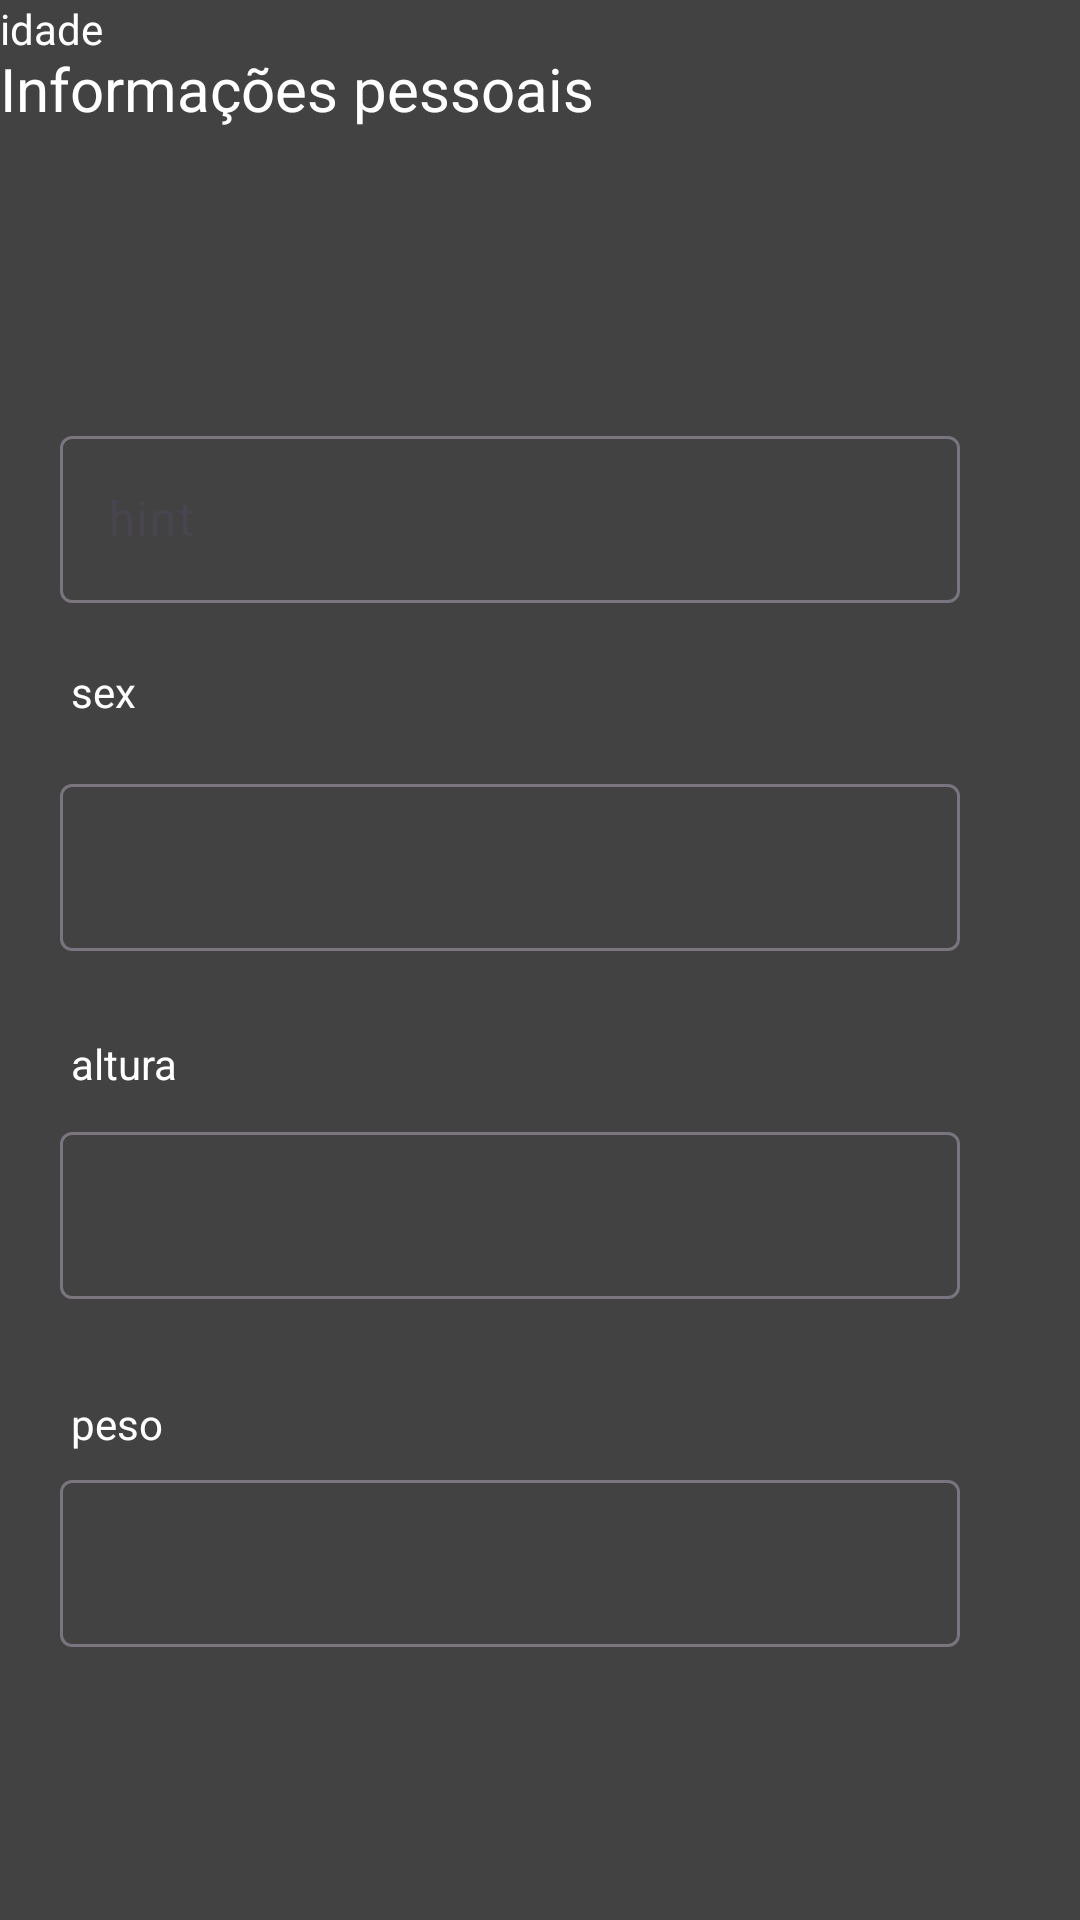

Write the Android layout XML for this screen, with the resource values it uses.
<!-- AndroidManifest.xml: application theme Theme.FitnessLife -->
<!-- res/layout/activity_tela_cadastro_personal_info.xml -->
<?xml version="1.0" encoding="utf-8"?>
<androidx.constraintlayout.widget.ConstraintLayout xmlns:android="http://schemas.android.com/apk/res/android"
    xmlns:app="http://schemas.android.com/apk/res-auto"
    xmlns:tools="http://schemas.android.com/tools"
    android:id="@+id/main"
    android:layout_width="match_parent"
    android:layout_height="match_parent"
    android:background="@color/cardview_dark_background"
    tools:context=".activity_tela_cadastro_personal_info">

    <com.google.android.material.textfield.TextInputLayout
        android:id="@+id/inputSenha"
        android:layout_width="300dp"
        android:layout_height="wrap_content"
        android:layout_marginTop="55dp"
        android:layout_marginEnd="20dp"
        android:textColor="@color/white"
        app:layout_constraintEnd_toEndOf="parent"
        app:layout_constraintStart_toStartOf="parent"
        app:layout_constraintTop_toBottomOf="@+id/inputSobrenome">

        <EditText
            android:id="@+id/editTextNumber2"
            android:layout_width="match_parent"
            android:layout_height="wrap_content"
            android:layout_weight="1"
            android:ems="10"
            android:inputType="number" />
    </com.google.android.material.textfield.TextInputLayout>

    <TextView
        android:id="@+id/textView16"
        android:layout_width="56dp"
        android:layout_height="25dp"
        android:layout_marginTop="20dp"
        android:layout_marginEnd="250dp"
        android:text="sex"
        android:textColor="@color/white"
        app:layout_constraintEnd_toEndOf="parent"
        app:layout_constraintHorizontal_bias="0.438"
        app:layout_constraintStart_toStartOf="parent"
        app:layout_constraintTop_toBottomOf="@+id/inputIdade" />

    <TextView
        android:id="@+id/textView18"
        android:layout_width="369dp"
        android:layout_height="55dp"
        android:layout_marginTop="16dp"
        android:layout_marginEnd="250dp"
        android:text="Informações pessoais"
        android:textColor="@color/white"
        android:textSize="20sp"
        app:layout_constraintEnd_toEndOf="parent"
        app:layout_constraintHorizontal_bias="0.0"
        app:layout_constraintStart_toStartOf="parent"
        app:layout_constraintTop_toTopOf="parent" />

    <TextView
        android:id="@+id/textView17"
        android:layout_width="56dp"
        android:layout_height="25dp"
        android:text="idade"
        android:textColor="@color/white"
        tools:layout_editor_absoluteX="46dp"
        tools:layout_editor_absoluteY="115dp" />

    <com.google.android.material.textfield.TextInputLayout
        android:id="@+id/inputIdade"
        android:layout_width="300dp"
        android:layout_height="wrap_content"
        android:layout_marginTop="140dp"
        android:layout_marginEnd="20dp"
        app:layout_constraintEnd_toEndOf="parent"
        app:layout_constraintStart_toStartOf="parent"
        app:layout_constraintTop_toTopOf="parent">

        <com.google.android.material.textfield.TextInputLayout
            android:layout_width="match_parent"
            android:layout_height="match_parent"
            android:layout_weight="1">

            <com.google.android.material.textfield.TextInputEditText
                android:layout_width="match_parent"
                android:layout_height="wrap_content"
                android:hint="hint" />

        </com.google.android.material.textfield.TextInputLayout>

    </com.google.android.material.textfield.TextInputLayout>

    <Button
        android:id="@+id/button_cadastro2"
        android:layout_width="200dp"
        android:layout_height="49dp"
        android:layout_marginTop="20dp"
        android:layout_marginBottom="80dp"
        android:onClick="CadastroCompleto"
        android:text="confirmar"
        app:layout_constraintBottom_toBottomOf="parent"
        app:layout_constraintEnd_toEndOf="parent"
        app:layout_constraintStart_toStartOf="parent"
        app:layout_constraintTop_toBottomOf="@+id/textInputLayout6" />

    <TextView
        android:id="@+id/textView19"
        android:layout_width="56dp"
        android:layout_height="20dp"
        android:layout_marginTop="32dp"
        android:layout_marginEnd="250dp"
        android:text="peso"
        android:textColor="@color/white"
        app:layout_constraintEnd_toEndOf="parent"
        app:layout_constraintHorizontal_bias="0.438"
        app:layout_constraintStart_toStartOf="parent"
        app:layout_constraintTop_toBottomOf="@+id/inputSenha" />

    <TextView
        android:id="@+id/textView20"
        android:layout_width="56dp"
        android:layout_height="25dp"
        android:layout_marginTop="28dp"
        android:layout_marginEnd="250dp"
        android:text="altura"
        android:textColor="@color/white"
        app:layout_constraintEnd_toEndOf="parent"
        app:layout_constraintHorizontal_bias="0.438"
        app:layout_constraintStart_toStartOf="parent"
        app:layout_constraintTop_toBottomOf="@+id/inputSobrenome" />

    <com.google.android.material.textfield.TextInputLayout
        android:id="@+id/inputSobrenome"
        android:layout_width="300dp"
        android:layout_height="wrap_content"
        android:layout_marginTop="55dp"
        android:layout_marginEnd="20dp"
        app:layout_constraintEnd_toEndOf="parent"
        app:layout_constraintStart_toStartOf="parent"
        app:layout_constraintTop_toBottomOf="@+id/inputIdade">

        <EditText
            android:id="@+id/editTextText2"
            android:layout_width="match_parent"
            android:layout_height="wrap_content"
            android:ems="10"
            android:inputType="text" />
    </com.google.android.material.textfield.TextInputLayout>

    <com.google.android.material.textfield.TextInputLayout
        android:id="@+id/textInputLayout6"
        android:layout_width="300dp"
        android:layout_height="wrap_content"
        android:layout_marginTop="55dp"
        android:layout_marginEnd="20dp"
        app:layout_constraintEnd_toEndOf="parent"
        app:layout_constraintStart_toStartOf="parent"
        app:layout_constraintTop_toBottomOf="@+id/inputSenha">

        <EditText
            android:id="@+id/editTextNumber"
            android:layout_width="match_parent"
            android:layout_height="wrap_content"
            android:layout_weight="1"
            android:ems="10"
            android:inputType="number" />
    </com.google.android.material.textfield.TextInputLayout>
</androidx.constraintlayout.widget.ConstraintLayout>
<!-- resources referenced by this layout -->
<resources>
  <color name="cardview_dark_background">#FF424242</color>
  <color name="white">#FFFFFFFF</color>
  <style name="Theme.FitnessLife" parent="Base.Theme.FitnessLife" />
  <style name="Base.Theme.FitnessLife" parent="Theme.Material3.DayNight.NoActionBar">
          
          <item name="colorPrimary">@color/colorPrimary</item>
          <item name="colorPrimaryVariant">@color/colorPrimaryVariant</item>
          <item name="colorOnPrimary">@color/white</item>
          
          <item name="colorSecondary">@color/colorSecondary</item>
          <item name="colorSecondaryVariant">@color/colorSecondary
          </item> 
          <item name="colorOnSecondary">@color/black</item>
          
          <item name="android:statusBarColor">?attr/colorPrimaryVariant</item>
          
          <item name="android:windowBackground">@color/cardview_dark_background</item>
          <item name="android:colorBackground">@color/cardview_dark_background</item>
      </style>
  <color name="colorPrimary">#FF6200EE</color>
  <color name="colorPrimaryVariant">#FF3700B3</color>
  <color name="colorSecondary">#FF03DAC5</color>
  <color name="black">#FF000000</color>
</resources>
